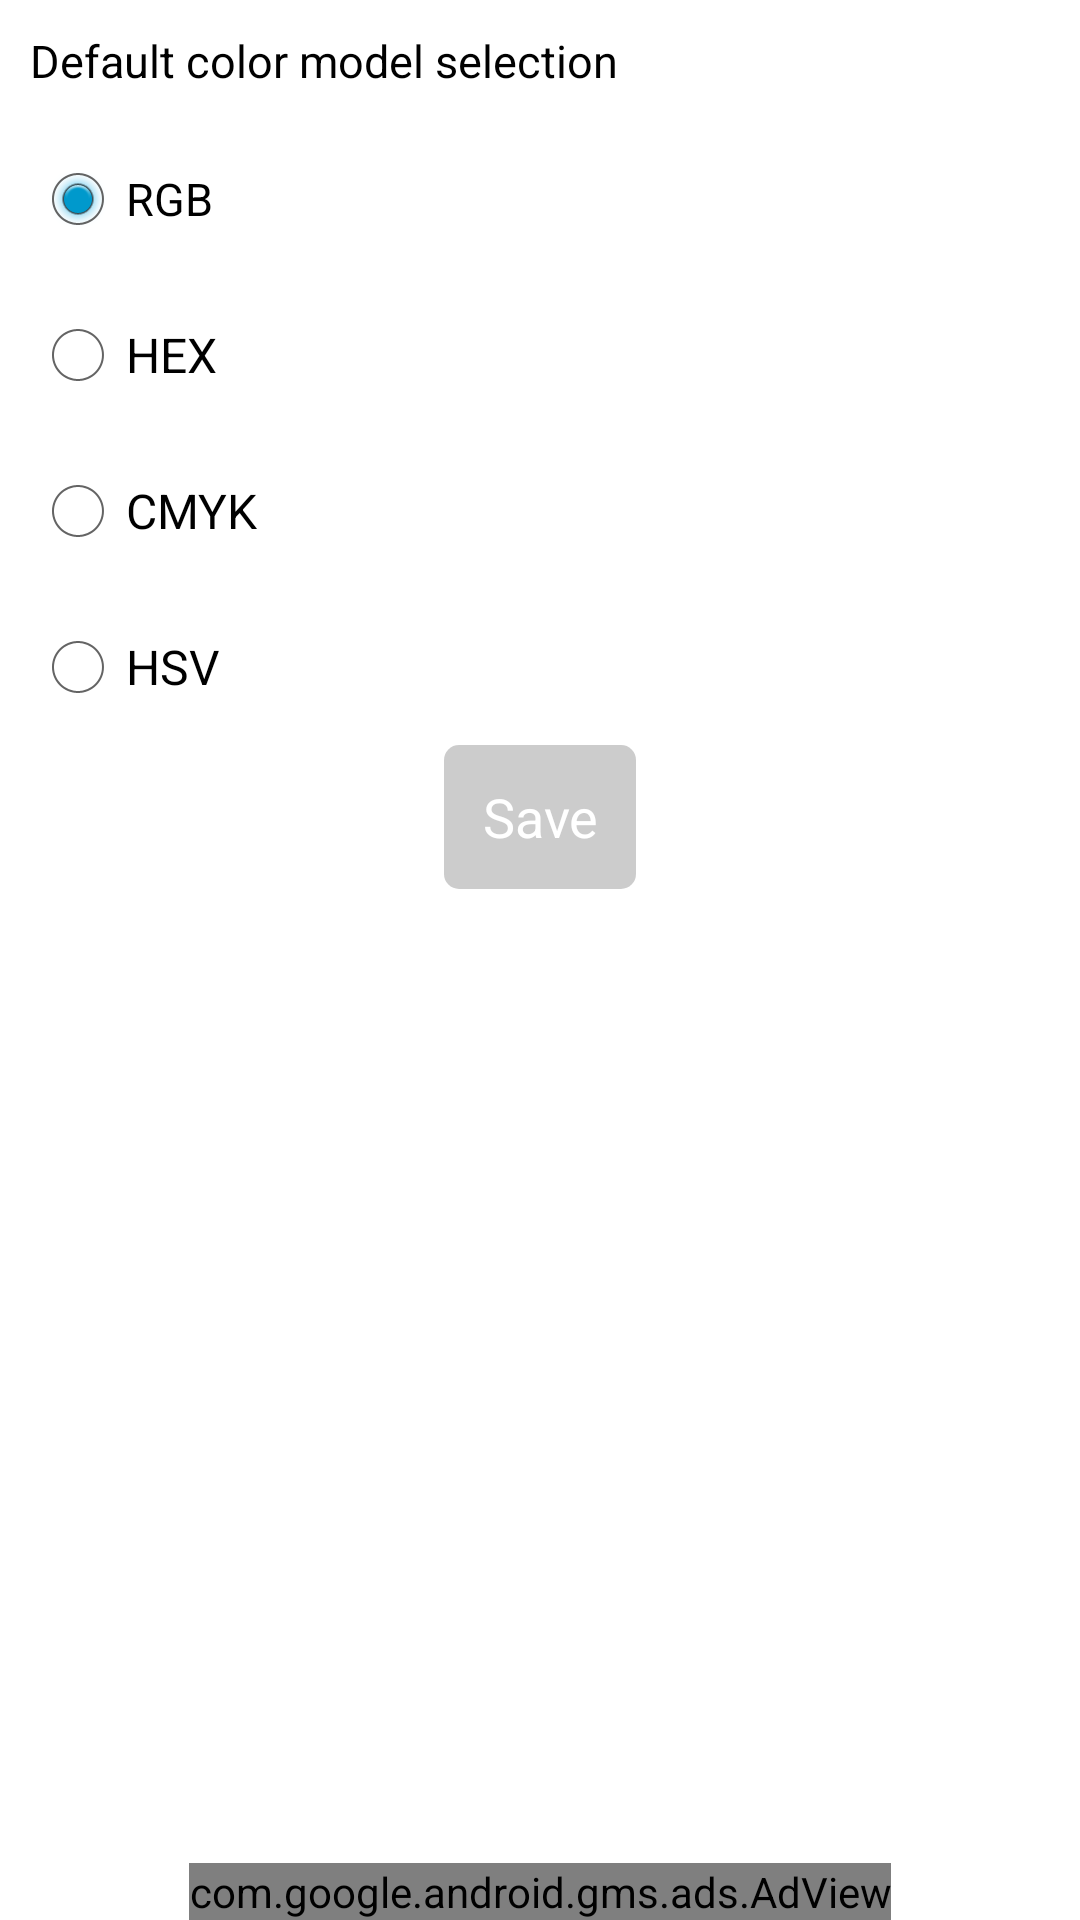

Produce the Android XML layout that renders to this screen, including the resource entries it uses.
<!-- AndroidManifest.xml: application theme AppTheme -->
<!-- res/layout/setting.xml -->
<?xml version="1.0" encoding="utf-8"?>
<RelativeLayout xmlns:android="http://schemas.android.com/apk/res/android"
    xmlns:ads="http://schemas.android.com/apk/res-auto"
    android:orientation="vertical" android:layout_width="match_parent"
    android:layout_height="match_parent">

    <Button
        android:background="@drawable/btnsave_choosescreen"
        android:layout_width="wrap_content"
        android:layout_height="wrap_content"
        android:text="@string/SAVE"
        android:id="@+id/btnSave"
        android:onClick="Save"
        android:layout_below="@+id/scrollView"
        android:layout_centerHorizontal="true"
        android:textColor="#ffffff"
        android:paddingLeft="10dp"
        android:paddingRight="10dp" />

    <TextView
        android:layout_width="wrap_content"
        android:layout_height="wrap_content"
        android:text="@string/Settings_DefaultModel"
        android:id="@+id/textView"
        android:textColor="#000000"
        android:textSize="15sp"
        android:layout_margin="10dp" />

    <ScrollView
        android:layout_width="match_parent"
        android:layout_height="wrap_content"
        android:id="@+id/scrollView"
        android:layout_below="@+id/textView"
        android:layout_alignParentLeft="true"
        android:layout_alignParentStart="true">

        <RadioGroup
            android:layout_width="match_parent"
            android:layout_height="267dp"
            android:orientation="vertical"
            android:id="@+id/radioGroup"
            android:nestedScrollingEnabled="false"
            android:layout_alignParentTop="true"
            android:layout_alignParentLeft="true"
            android:layout_alignParentStart="true">

            <RadioButton
                android:layout_width="wrap_content"
                android:layout_height="wrap_content"
                android:text="RGB"
                android:id="@+id/radionBtnRGB"
                android:checked="true"
                android:textSize="15dp"
                android:layout_margin="10dp" />

            <RadioButton
                android:layout_width="wrap_content"
                android:layout_height="wrap_content"
                android:text="HEX"
                android:id="@+id/radionBtnHEX"
                android:checked="false"
                android:layout_margin="10dp" />

            <RadioButton
                android:layout_width="wrap_content"
                android:layout_height="wrap_content"
                android:text="CMYK"
                android:id="@+id/radionBtnCMYK"
                android:checked="false"
                android:layout_margin="10dp" />

            <RadioButton
                android:layout_width="wrap_content"
                android:layout_height="wrap_content"
                android:text="HSV"
                android:id="@+id/radionBtnHSV"
                android:checked="false"
                android:layout_margin="10dp" />
        </RadioGroup>
    </ScrollView>
    <com.google.android.gms.ads.AdView
        android:id="@+id/adView"
        android:layout_width="wrap_content"
        android:layout_height="wrap_content"
        ads:adSize="BANNER"
        ads:adUnitId="@string/banner"
        android:layout_alignParentBottom="true"
        android:layout_centerHorizontal="true">
    </com.google.android.gms.ads.AdView>

</RelativeLayout>
<!-- resources referenced by this layout -->
<resources>
  <!-- drawable btnsave_choosescreen (drawable) -->
  <?xml version="1.0" encoding="utf-8"?>
  <selector xmlns:android="http://schemas.android.com/apk/res/android">
      <item android:state_pressed="false">
          <shape android:shape="rectangle">
              <gradient android:startColor="#647D7D7D" android:endColor="#647D7D7D" />
              <corners android:radius="5dp"/>
          </shape>
      </item>
      <item android:state_pressed="true">
          <shape>
              <gradient android:startColor="#FF03116B" android:endColor="#FF03116B"/>
              <corners android:radius="5dp"/>
          </shape>
      </item>
  </selector>
  <string name="SAVE">Save</string>
  <string name="Settings_DefaultModel">Default color model selection</string>
  <string name="banner">ca-app-pub-6034316604830505/3123785677</string>
  <style name="AppTheme" parent="android:Theme.Holo.Light">
          
      </style>
</resources>
